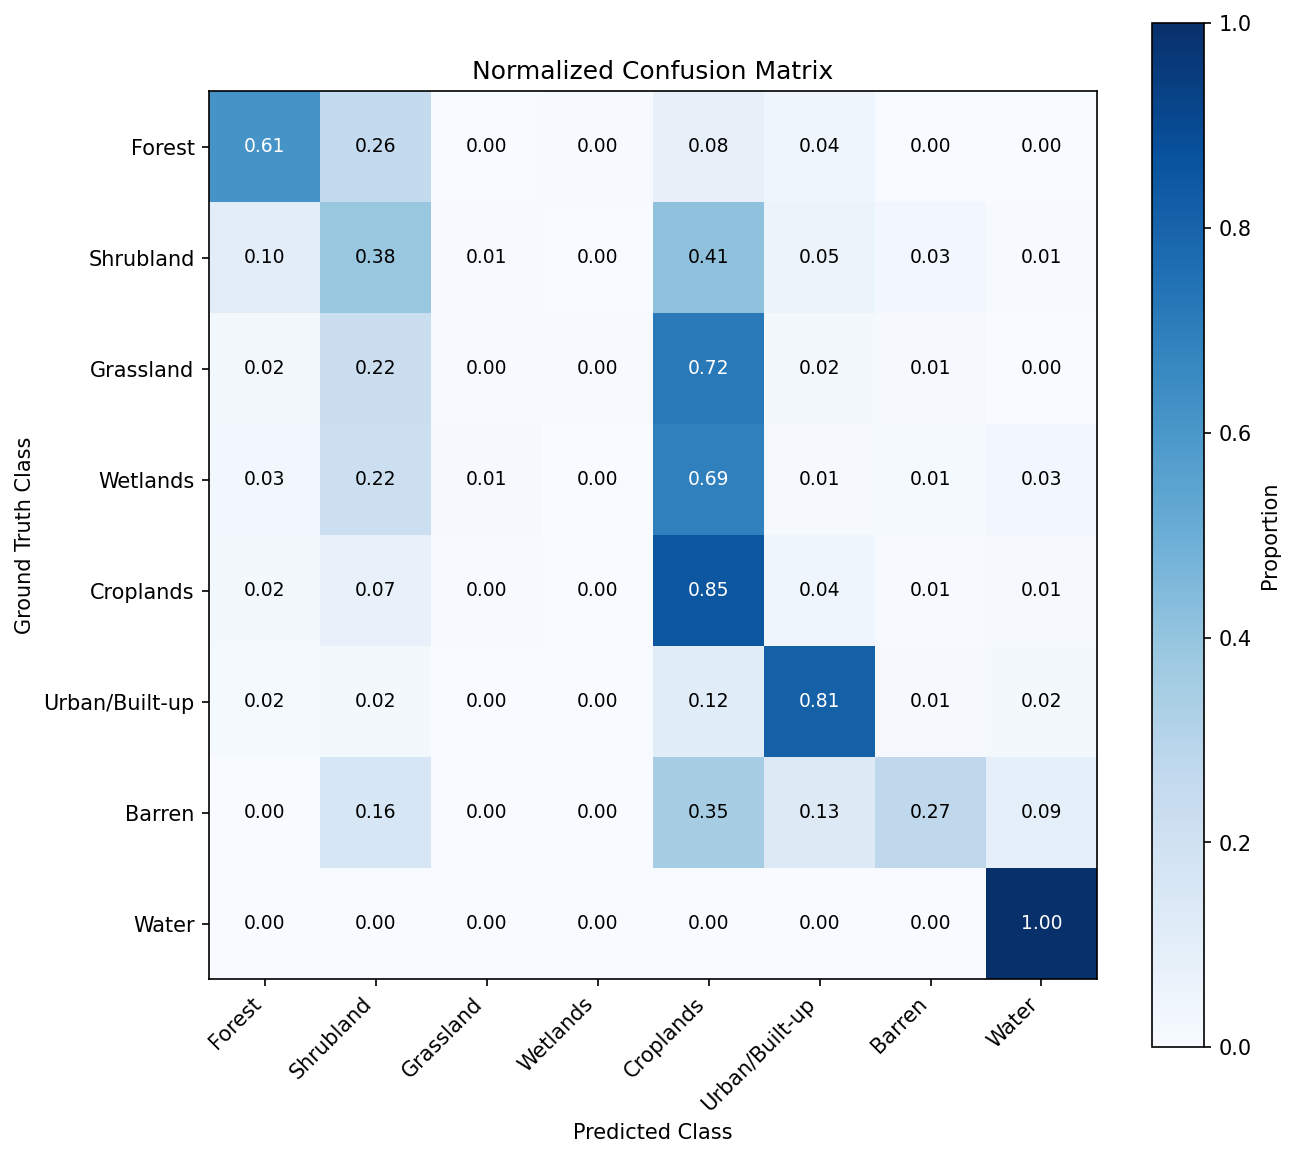

Source data for this figure (header and first rows):
, Forest, Shrubland, Grassland, Wetlands, Croplands, Urban/Built-up, Barren, Water
Forest, 3619239, 1514436, 2752, 28504, 471429, 240932, 18689, 8131
Shrubland, 348319, 1288497, 17486, 7822, 1386320, 182526, 98526, 24005
Grassland, 146107, 1712701, 33184, 36440, 5498466, 146221, 68275, 14465
Wetlands, 325254, 2431214, 113969, 33473, 7782978, 126294, 148876, 310438
Croplands, 145893, 604598, 37700, 6656, 7136453, 345553, 53526, 74845
Urban/Built-up, 53896, 82321, 10878, 5540, 407995, 2857761, 27792, 71407
Barren, 5585, 303037, 3671, 1421, 663324, 237648, 510516, 162621
Water, 3275, 3770, 1605, 482, 33455, 6484, 5293, 22567527
